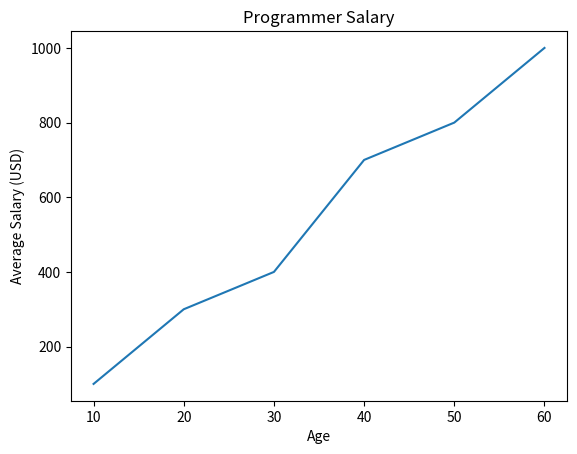

Reproduce this figure in Python.
from matplotlib import pyplot as plt #importing matplotlib

dev_x = [10,20,30,40,50,60] #x values

dev_y = [100,300,400,700,800,1000] #y values

plt.plot(dev_x,dev_y) # making the plot

plt.xlabel('Age') #setting x axis name
plt.ylabel('Average Salary (USD)') #setting y axis name
plt.title("Programmer Salary") #title of the plot

plt.show() #displaying the plot